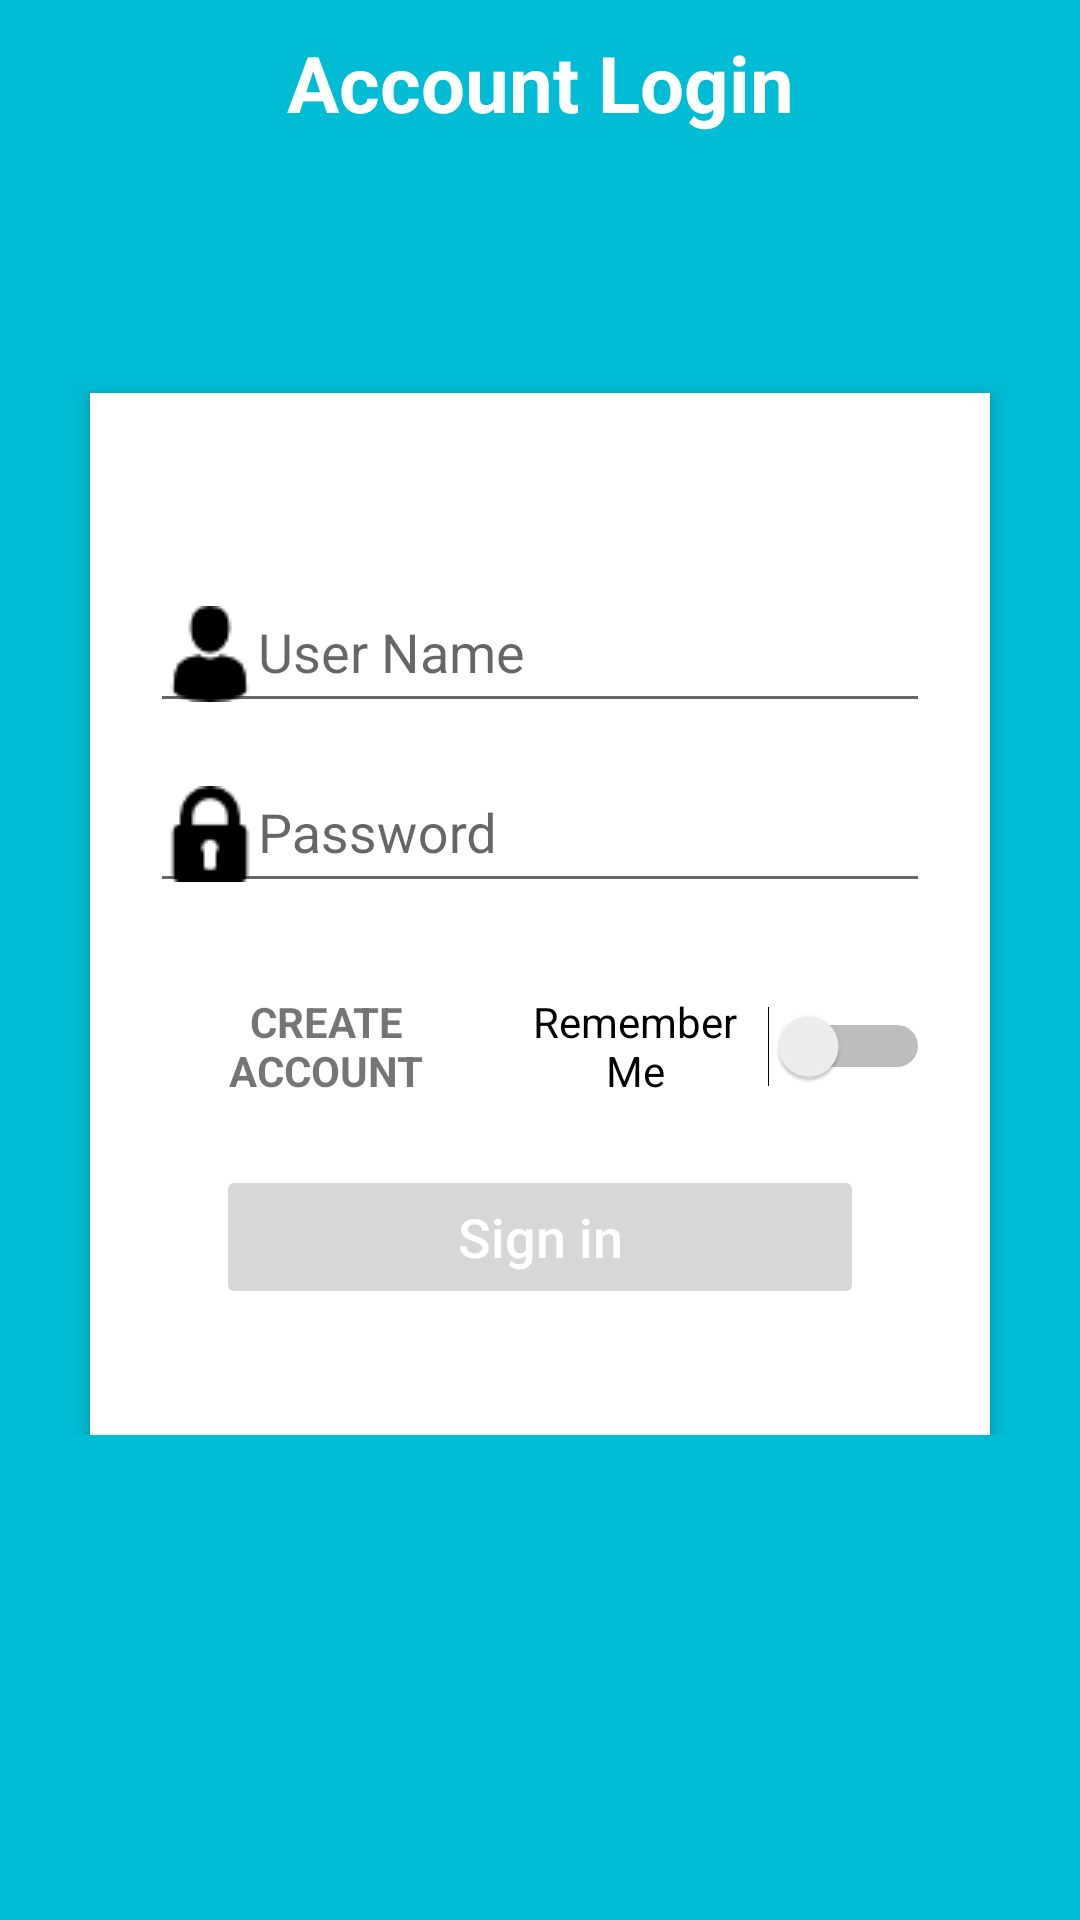

This screen was rendered from an Android layout file. Write that file and the resources it references.
<!-- AndroidManifest.xml: application theme NoActionBar -->
<!-- res/layout/activity_main.xml -->
<?xml version="1.0" encoding="utf-8"?>
<ScrollView
    xmlns:android="http://schemas.android.com/apk/res/android"
    xmlns:app="http://schemas.android.com/apk/res-auto"
    xmlns:card_view="http://schemas.android.com/apk/res-auto"
    xmlns:tools="http://schemas.android.com/tools"
    android:layout_width="match_parent"
    android:background="@color/accent"
    android:layout_height="match_parent">

    <RelativeLayout
        android:layout_width="match_parent"
        android:layout_height="wrap_content"
        android:orientation="vertical"
        android:scrollbarAlwaysDrawVerticalTrack="true"
        tools:context=".MainActivity">

        <TextView
            android:id="@+id/login_title"
            android:layout_width="fill_parent"
            android:layout_height="wrap_content"
            android:layout_marginBottom="16dp"
            android:layout_marginTop="10dp"
            android:gravity="center_horizontal"
            android:text="@string/account_login"
            android:textColor="#fff"
            android:textSize="26sp"
            android:textStyle="bold" />

        <RelativeLayout
            android:layout_width="fill_parent"
            android:layout_height="wrap_content"
            android:layout_below="@+id/login_title"
            android:layout_marginLeft="30dp"
            android:layout_marginRight="30dp"
            android:layout_marginTop="70dp"
            android:background="#fff"
            android:elevation="4dp"
            android:orientation="vertical"
            android:padding="20dp">

            <LinearLayout
                android:layout_width="fill_parent"
                android:layout_height="wrap_content"
                android:orientation="vertical"
                android:paddingTop="30dp">

                <android.support.design.widget.TextInputLayout
                    android:id="@+id/loginInput"
                    android:layout_width="match_parent"
                    android:layout_height="wrap_content">

                    <EditText
                        android:layout_width="fill_parent"
                        android:textColor="#000"
                        android:layout_height="wrap_content"
                        android:drawableLeft="@drawable/user"
                        android:singleLine="true"
                        android:hint="@string/user_name"
                        android:inputType="text" />
                </android.support.design.widget.TextInputLayout>

                <android.support.design.widget.TextInputLayout
                    android:layout_width="match_parent"
                    android:id="@+id/passInput"
                    android:layout_height="wrap_content">

                    <EditText
                        android:textColor="#000"
                        android:layout_width="fill_parent"
                        android:layout_height="wrap_content"
                        android:layout_marginTop="16dp"
                        android:singleLine="true"
                        android:drawableLeft="@drawable/lock"
                        android:hint="@string/password"
                        android:inputType="textPassword" />
                </android.support.design.widget.TextInputLayout>

                <LinearLayout
                    android:layout_width="match_parent"
                    android:layout_height="wrap_content"
                    android:layout_marginTop="30dp"
                    android:orientation="horizontal">

                    <TextView
                        android:onClick="cadastrarUsuario"
                        android:layout_width="wrap_content"
                        android:layout_height="match_parent"
                        android:layout_weight="1"
                        android:gravity="center"
                        android:text="@string/create_account"
                        android:textAllCaps="true"
                        android:textStyle="bold" />

                    <Switch
                        android:gravity="center"
                        android:layout_weight="1"
                        android:id="@+id/permanecer_logado"
                        android:layout_width="wrap_content"
                        android:layout_height="match_parent"
                        android:text="@string/permanecer_logado" />

                </LinearLayout>


                <Button
                    android:id="@+id/btnLogin"
                    android:layout_width="match_parent"
                    android:layout_height="wrap_content"
                    android:layout_margin="22dp"
                    android:enabled="false"
                    android:onClick="realizarLogin"
                    android:text="@string/sign_in"
                    android:textAllCaps="false"
                    android:textColor="#fff"
                    android:textSize="18sp" />
            </LinearLayout>
        </RelativeLayout>

        <ImageButton
            android:id="@+id/user_profile_photo"
            style="@android:style/Widget.ImageButton"
            android:layout_width="100dp"
            android:layout_height="100dp"
            android:layout_below="@+id/login_title"
            android:layout_centerHorizontal="true"
            android:layout_marginTop="16dp"
            android:adjustViewBounds="true"
            android:background="@drawable/image_profile"
            android:cropToPadding="true"
            android:elevation="4dp"
            android:scaleType="centerCrop"
            android:src="@drawable/reading" />

    </RelativeLayout>


</ScrollView>
<!-- resources referenced by this layout -->
<resources>
  <color name="accent">#00BCD4</color>
  <!-- drawable lock: png bitmap (drawable, 638 bytes) -->
  <!-- drawable user: png bitmap (drawable, 673 bytes) -->
  <string name="account_login">Account Login</string>
  <string name="create_account">Create Account</string>
  <string name="password">Password</string>
  <string name="permanecer_logado">Remember Me</string>
  <string name="sign_in">Sign in</string>
  <string name="user_name">User Name</string>
  <style name="NoActionBar" parent="Theme.AppCompat.Light.NoActionBar">
          <item name="android:windowActionBar">false</item>
          <item name="android:windowNoTitle">true</item>
          <item name="colorPrimary">@color/primary</item>
          <item name="colorPrimaryDark">@color/primary_dark</item>
          <item name="colorAccent">@color/accent</item>
          <item name="preferenceTheme">@style/PreferenceThemeOverlay.v14.Material</item>
      </style>
  <color name="primary">#795548</color>
  <color name="primary_dark">#5D4037</color>
</resources>
